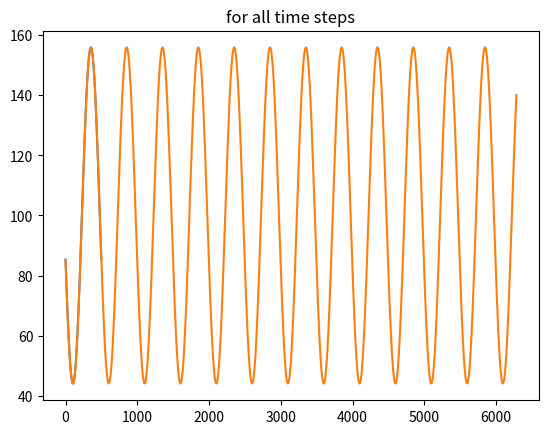

This figure's Python source:
'''
Dynamic Sine Benchmark: optimum position follows in each dimension a separate
function that is composed by multiplying randomly parameterized sine functions.

The complexity of the benchmark can be determined by
    - velocity: medium distance between function values
    - curviness: number of extremes within base interval [0,2pi) 
    
Created on Jan 10, 2019

[redacted]
'''
import math
import random
import sys
import warnings

import numpy as np


def generate_sine_fcts_for_multiple_dimensions(dims, n_chg_periods, seed, n_base_time_points,
                                               l_bound, u_bound, desired_curv,
                                               desired_med_vel, max_n_functions, do_print=False):
    '''
    Generates the optimum movement separately for each dimension.

    @return 2d array: for each change period the optimum position (each row 
    contains one position)
            3d array: for each dimension the parameters of the generating 
            functions: [#d, #functions, 5] (are the same parameters for all
            change periods since the according functions are sampled with the 
            returned step_size)
            scalar: step_size
    '''
    np.random.seed(seed)
    random.seed(seed)

    values_per_dim = []
    fcts_params_per_dim = []
    for d in range(dims):
        print("\n\nd: ", d)
        values, fcts_params, step_size = generate_sine_fcts_for_one_dimension(
            n_chg_periods, desired_curv, desired_med_vel, l_bound, u_bound,
            max_n_functions, n_base_time_points, do_print)
        values_per_dim.append(values)
        param_arr = np.asarray(fcts_params)
        fcts_params_per_dim.append(param_arr)

    data = np.transpose(np.array(values_per_dim))
    params = np.array(fcts_params_per_dim)
    return data, params, step_size


def generate_sine_fcts_for_one_dimension(n_data, desired_curv, desired_med_vel,
                                         l_bound, u_bound, max_n_functions,
                                         n_base_time_points, do_print=False):
    '''
    variables used in the following:
    a: amplitude
    b: frequency
    c: phase shift
    '''

    #============================================
    assert l_bound < u_bound
    assert desired_curv > 0
    # check whether curv is integer; necessary since the curv computed from
    # function values always is integer, i.e., it is only possible to generate
    # integer curviness
    assert isinstance(desired_curv, int)

    # number of functions to multiply
    min_n_functions = 1
    n_functions = np.random.randint(min_n_functions, max_n_functions + 1)
    print("n_functions: ", n_functions)

    # maximum amplitude must match value range (apply root to compute max_a)
    value_range = u_bound - l_bound
    max_a = math.floor(math.pow(value_range / 2, 1 / n_functions))
    print("max_a: ", max_a)

    # horizontal movement only positive, since positive and negative values
    # have the same effect; max_c is determined separately for each function
    min_c = 0

    # y-movement for the composed function (not for the single ones)
    # will be set in correct_range()
    y_movement = 0

    #============================================
    # equidistant points
    step_size = 1  # arbitrary value, has only marginal influence on functions due to numerical? reasons
    # according to Shannon-Nyquist (b should be LESS than this border)
    max_b = 1 / (2 * step_size)
    print("max_b: ", max_b)

    # define sampling points
    max_time_point = math.ceil(n_data * step_size)
    time = np.arange(0, max_time_point, step_size)
    time = time[:n_data]

    #============================================

    # 2d array: each row consists of 5 values: the values for parameters a,b,c
    # of the base function: a*sin(bx+c), and the fourth value is the vertical
    # movement of the composed function, and the fifth value is the overall
    # scaling of the composed function.
    fcts = np.zeros((n_functions, 5))
    a_idx = 0
    b_idx = 1  # b is second parameter in the "fcts"-array
    c_idx = 2
    y_movement_idx = 3
    scaling_idx = 4

    overall_scale = 1  # default; will be updated in correct_velocity

    #============================================
    # Generate functions

    # amplitudes
    fcts[:, a_idx] = get_a_or_b(max_a, n_functions)

    # frequencies
    fcts[:, b_idx] = get_a_or_b(max_b, n_functions)

    # horizontal movement
    for f in fcts:
        # max_c equals period length. Period = 2pi/frequency
        max_c = (2 * math.pi) / abs(f[b_idx])
        f[c_idx] = np.random.uniform(min_c, max_c)

    # preliminary y_movement and scaling, are corrected in correct_range() and
    # correct_velocity(), respectively
    fcts[:, y_movement_idx] = y_movement
    fcts[:, scaling_idx] = overall_scale

    # correct curviness
    compos_curv = compute_composition_curviness(fcts, time, n_base_time_points)
    if compos_curv != desired_curv:
        compos_curv, fcts = correct_frequency(fcts, time, n_base_time_points,
                                              desired_curv, compos_curv,
                                              b_idx, do_print, max_b)
    # correct velocity
    _, vel_fcts = correct_velocity(fcts, time, desired_med_vel, scaling_idx)
    # correct range
    final_vals, final_fcts = correct_range(vel_fcts, time, l_bound, u_bound,
                                           y_movement_idx)

    #============================================

    # test number data
    assert len(final_vals) == n_data, "len(final_vals):" + \
        str(len(final_vals)) + " n_data: " + str(n_data)

    # test range
    assert np.min(final_vals) >= l_bound, "min: " + str(np.min(final_vals))
    assert np.max(final_vals) <= u_bound, "max: " + str(np.max(final_vals))

    # test curviness
    final_base_vals = final_vals[:n_base_time_points]
    curr_curv = compute_curviness_analytically(final_base_vals)
    assert desired_curv == curr_curv, "curv: " + str(curr_curv)

    # test velocity (approximately)
    # https://docs.python.org/3/tutorial/floatingpoint.html (3.9.2019)
    min_vel, max_vel, med_vel, _ = compute_velocity_analytically(final_vals)
    assert format(med_vel, '.12g') == format(
        desired_med_vel, '.12g'), "med_vel: " + str(med_vel)

    #============================================

    if do_print:
        import matplotlib.pyplot as plt
        # plot component functions
        for f in fcts:
            vs = f[a_idx] * \
                np.sin(f[b_idx] * time[:n_base_time_points] + f[c_idx])
            # plt.plot(vs)
            #plt.title("component function within base interval")
            # plt.show()

        print()
        # curviness
        print("curr_curv: ", curr_curv)
        # min, max, med velocity
        print("min, max, med: ", (min_vel, max_vel, med_vel))
        # function parameters
        print("final_fcts: ")
        print(final_fcts)
        # function values within base interval
        plt.plot(final_base_vals)
        plt.title("for base time")
        plt.show()
        # all function values
        plt.plot(final_vals)
        plt.title("for all time steps")
        plt.show()

    return final_vals, final_fcts, step_size


def get_a_or_b(max_val, n_vals):
    '''
    Choose random value for parameter (a or b) within 0 and max_val.

    @param max_val
    @param n_vals: if n_vals is larger than 1, a numpy array with n_vals values
    is returned
    '''
    min = 0  # neither a nor b should be smaller than 0
    result = 0
    while np.any(result == 0):
        result = np.random.rand(n_vals) * (max_val - min) + min
    signs = np.random.choice([-1, 1], n_vals)  # signs
    result *= signs
    return result


def compute_single_curviness(a, b, c, time, n_base_time_points):
    # compute current function values for single function
    single_vals = a * np.sin(b * time + c)
    # compute curviness of single function
    single_base_vals = single_vals[:n_base_time_points]
    single_curv = compute_curviness_analytically(single_base_vals)
    return single_curv


def compute_composition_curviness(fcts, time, n_base_time_points):
    compos_vals = compute_vals_for_fct(fcts, time)
    compos_base_vals = compos_vals[:n_base_time_points]
    return compute_curviness_analytically(compos_base_vals)


def compute_curviness_analytically(values):
    '''
    @param values: for each time step the function values
    '''
    diff_vals = values[1:] - values[:-1]
    signs = np.sign(diff_vals)
    sign_chgs = 0
    n_comparisons = 0
    for i in range(1, len(signs)):
        n_comparisons += 1
        if (signs[i] == -1 and signs[i - 1] == 1) or \
                (signs[i] == 1 and signs[i - 1] == -1):
            sign_chgs += 1
    return sign_chgs


def compute_velocity_analytically(values):
    # difference between succeeding points
    diff_vals = values[1:] - values[:-1]
    abs_diffs = np.abs(diff_vals)
    min_vel = np.min(abs_diffs)
    max_vel = np.max(diff_vals)
    med_vel = np.median(abs_diffs)
    return min_vel, max_vel, med_vel, diff_vals


def compute_vals_for_fct(fcts, time):
    '''
    Computes product of component sine-functions with specified parameters

    @param fct: 2d array: for each component function one row containing five
    values: first: a, second: b, third: c (for base function a*sin(bx+c))
    fourth: vertical movement, fifth: overall scaling
    @return 1d array for each time step the function value
    '''
    values = np.ones(len(time))

    for f in fcts:
        values *= f[0] * np.sin(f[1] * time + f[2])
    return values * f[4] + f[3]


def correct_velocity(fcts, time, desired_med_vel, scaling_idx):
    '''
    Corrects median velocity.

    @param fcts: params for already specified functions
    @param desired_min_vel: desired minimum velocity of overall function
    '''
    # current function values
    values = compute_vals_for_fct(fcts, time)
    # current minimum/medium velocity
    _, _, med_vel, _ = compute_velocity_analytically(values)
    # desired factor for scaling the composition function
    missing_med_vel_ratio = desired_med_vel / med_vel
    # store scaling factor
    fcts[:, scaling_idx] = missing_med_vel_ratio
    # compute corrected function values and velocity
    corrected_values = compute_vals_for_fct(fcts, time)
    _, _, curr_med, _ = compute_velocity_analytically(corrected_values)
    # test
    assert abs(desired_med_vel - curr_med) < 0.01,  "curr_med: " + str(
        curr_med) + " desired_med_vel: " + str(desired_med_vel)

    return corrected_values, fcts


def correct_range(fcts, time, l_bound, u_bound, y_movement_idx):
    '''
    Sets parameter for y_movement (vertical movement) to comply with the 
    specified range.
    Might not be possible if desired velocity is very high. Then a larger range 
    has to be chosen.
    '''
    # current function values and range
    values = compute_vals_for_fct(fcts, time)
    curr_min = np.min(values)
    curr_max = np.max(values)
    curr_range = curr_max - curr_min
    # maximum possible range
    possible_range = u_bound - l_bound
    if curr_range > possible_range:
        # nothing possible to do
        print("curr_min: ", curr_min)
        print("curr_max: ", curr_max)
        raise Exception("Current range is larger than possible range. No" +
                        " correction possible, otherwise it is not possible" +
                        " to comply with the velocity.")
    elif curr_range == possible_range:
        # no vertical movement necessary
        fcts[:, y_movement_idx] = 0
    else:
        # place function in the middle of the possible range
        middle_of_range = l_bound + possible_range / 2
        curr_middle = curr_min + curr_range / 2
        movement = middle_of_range - curr_middle
        fcts[:, y_movement_idx] = movement
    # compute corrected function value
    corrected_values = compute_vals_for_fct(fcts, time)
    # test
    assert np.min(corrected_values) >= l_bound
    assert np.max(corrected_values) <= u_bound

    return corrected_values, fcts


def correct_frequency(fcts, time, n_base_time_points, desired_curv, compos_curv,
                      b_idx, do_print, max_b):
    '''
    Corrects frequencies of the generated single functions if the curviness of
    the composition function comprising all functions generated so far is too large.
    '''
    n_fcts = len(fcts)
    n_loops = 0
    while compos_curv != desired_curv:
        # ratio to correct the frequency
        ratio = desired_curv / compos_curv

        if do_print:
            print("correct ", n_loops, ": ", " compos_curv: ", compos_curv,
                  ", desired_curv: ", desired_curv)
            print("ratio: ", ratio)

        # determine function indices where the frequency remains in allowed
        # range after change
        idcs = np.argwhere(abs(fcts[:, b_idx]) * ratio < max_b)
        if len(idcs) == 0:
            # select all functions, since no one would retain correct frequency
            idcs = np.arange(n_fcts)

        # If the correction got stuck correct only 60% functions. Mathematically
        # this is not exact, but possibly this helps finding a correction.
        if n_loops % 5 == 0:  # check each 5th iteration whether got stuck
            # draw a subset of idcs
            n_samples = min(len(idcs), math.floor(n_fcts * 0.6))
            rnd_fcts = random.sample(list(idcs), n_samples)
            # and change the frequencies
            fcts[rnd_fcts, b_idx] *= ratio
        else:  # normal case: change frequency of all selected functions
            fcts[idcs, b_idx] *= ratio

        # re-compute curviness
        compos_curv = compute_composition_curviness(
            fcts, time, n_base_time_points)
        n_loops += 1
        if n_loops > 30:
            warnings.warn("sine_generator.correct_frequency(): DSB seems not be able to" +
                          " correct the frequency. Therefore the process is terminated.")
            sys.exit()
    assert compos_curv == desired_curv, "compos_curv: " + str(compos_curv)
    # check whether all b's are within the allowed range (0,max_b)
    b_in_range = np.all(abs(fcts[:, b_idx]) < max_b)
    if not b_in_range:
        # warning since not all parts of the function might be sampled
        warnings.warn(
            "Some frequencies are outside the allowed range (0, max_b). That"
            + " might lead to poor sampling of the respective component functions.")
    return compos_curv, fcts


def start_generation():
    do_print = True

    seed = 252  # 4  # None  # 53
    dims = 1  # 2
    n_data = math.ceil(2 * math.pi * 10 * 100)
    #n_data = 200
    # number sampling points in base interval [0,2pi)
    n_base_time_points = 500
    # number extremes in base interval [0, pi]
    desired_curv = 2
    desired_med_vel = 0.5  # 0.5
    l_bound = 0  # 0
    u_bound = 200  # 100
    max_n_functions = 1

    _, _, _ = generate_sine_fcts_for_multiple_dimensions(dims, n_data, seed, n_base_time_points,
                                                         l_bound, u_bound, desired_curv,
                                                         desired_med_vel, max_n_functions, do_print)


if __name__ == '__main__':
    start_generation()
